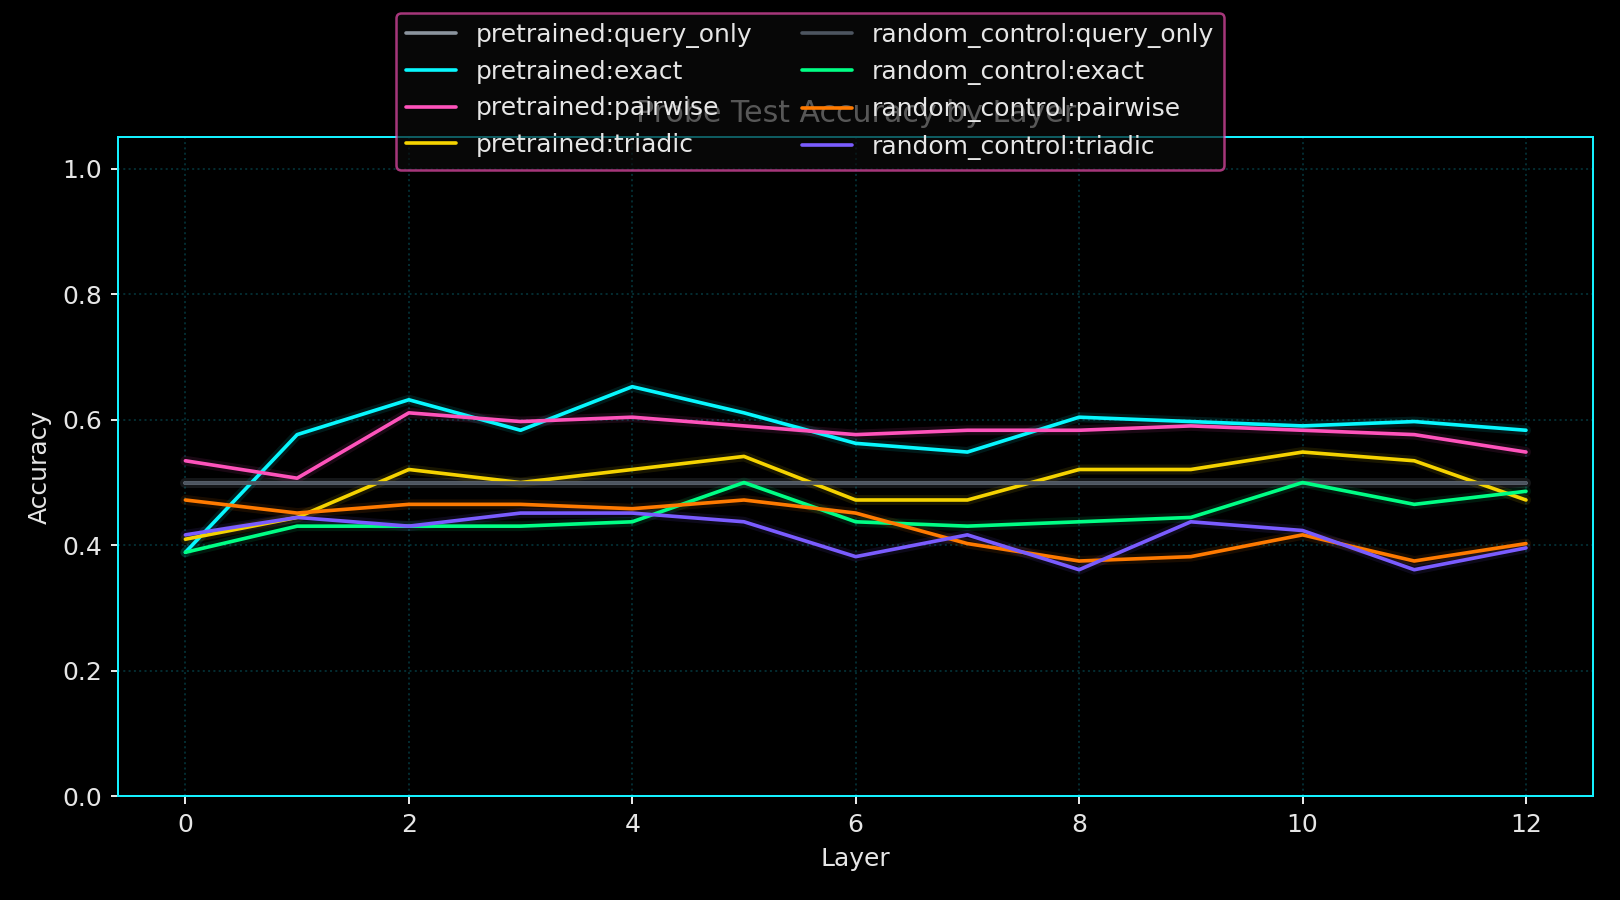

Source data for this figure (header and first rows):
run_seed, variant_name, layer_index, probe_name, rank, num_parameters, train_accuracy, test_accuracy, test_accuracy_polarity_invariant
7, pretrained, 0, query_only, 64, 642, 0.5, 0.5, 0.5
7, pretrained, 0, exact, 64, 49282, 0.6583, 0.3889, 0.6111
7, pretrained, 0, pairwise, 64, 401730, 0.8267, 0.5347, 0.5347
7, pretrained, 0, triadic, 75, 403502, 0.9358, 0.4097, 0.5903
7, pretrained, 1, query_only, 64, 642, 0.5, 0.5, 0.5
7, pretrained, 1, exact, 64, 49282, 0.7933, 0.5764, 0.5764
7, pretrained, 1, pairwise, 64, 401730, 0.9392, 0.5069, 0.5069
7, pretrained, 1, triadic, 75, 403502, 0.9775, 0.4444, 0.5556
7, pretrained, 2, query_only, 64, 642, 0.5, 0.5, 0.5
7, pretrained, 2, exact, 64, 49282, 0.8258, 0.6319, 0.6319
7, pretrained, 2, pairwise, 64, 401730, 0.965, 0.6111, 0.6111
7, pretrained, 2, triadic, 75, 403502, 0.9767, 0.5208, 0.5208
7, pretrained, 3, query_only, 64, 642, 0.5, 0.5, 0.5
7, pretrained, 3, exact, 64, 49282, 0.8708, 0.5833, 0.5833
7, pretrained, 3, pairwise, 64, 401730, 0.9925, 0.5972, 0.5972
7, pretrained, 3, triadic, 75, 403502, 0.9867, 0.5, 0.5
7, pretrained, 4, query_only, 64, 642, 0.5, 0.5, 0.5
7, pretrained, 4, exact, 64, 49282, 0.945, 0.6528, 0.6528
7, pretrained, 4, pairwise, 64, 401730, 0.9983, 0.6042, 0.6042
7, pretrained, 4, triadic, 75, 403502, 0.9908, 0.5208, 0.5208
7, pretrained, 5, query_only, 64, 642, 0.5, 0.5, 0.5
7, pretrained, 5, exact, 64, 49282, 0.9317, 0.6111, 0.6111
7, pretrained, 5, pairwise, 64, 401730, 0.9975, 0.5903, 0.5903
7, pretrained, 5, triadic, 75, 403502, 0.9767, 0.5417, 0.5417
7, pretrained, 6, query_only, 64, 642, 0.5, 0.5, 0.5
7, pretrained, 6, exact, 64, 49282, 0.9475, 0.5625, 0.5625
7, pretrained, 6, pairwise, 64, 401730, 0.9833, 0.5764, 0.5764
7, pretrained, 6, triadic, 75, 403502, 0.9917, 0.4722, 0.5278
7, pretrained, 7, query_only, 64, 642, 0.5, 0.5, 0.5
7, pretrained, 7, exact, 64, 49282, 0.96, 0.5486, 0.5486
7, pretrained, 7, pairwise, 64, 401730, 0.9858, 0.5833, 0.5833
7, pretrained, 7, triadic, 75, 403502, 0.9958, 0.4722, 0.5278
7, pretrained, 8, query_only, 64, 642, 0.5, 0.5, 0.5
7, pretrained, 8, exact, 64, 49282, 0.9808, 0.6042, 0.6042
7, pretrained, 8, pairwise, 64, 401730, 0.9875, 0.5833, 0.5833
7, pretrained, 8, triadic, 75, 403502, 0.995, 0.5208, 0.5208
7, pretrained, 9, query_only, 64, 642, 0.5, 0.5, 0.5
7, pretrained, 9, exact, 64, 49282, 0.9917, 0.5972, 0.5972
7, pretrained, 9, pairwise, 64, 401730, 1.0, 0.5903, 0.5903
7, pretrained, 9, triadic, 75, 403502, 0.9925, 0.5208, 0.5208
7, pretrained, 10, query_only, 64, 642, 0.5, 0.5, 0.5
7, pretrained, 10, exact, 64, 49282, 0.9875, 0.5903, 0.5903
7, pretrained, 10, pairwise, 64, 401730, 1.0, 0.5833, 0.5833
7, pretrained, 10, triadic, 75, 403502, 0.9958, 0.5486, 0.5486
7, pretrained, 11, query_only, 64, 642, 0.5, 0.5, 0.5
7, pretrained, 11, exact, 64, 49282, 0.9783, 0.5972, 0.5972
7, pretrained, 11, pairwise, 64, 401730, 1.0, 0.5764, 0.5764
7, pretrained, 11, triadic, 75, 403502, 0.9942, 0.5347, 0.5347
7, pretrained, 12, query_only, 64, 642, 0.5, 0.5, 0.5
7, pretrained, 12, exact, 64, 49282, 0.9558, 0.5833, 0.5833
7, pretrained, 12, pairwise, 64, 401730, 1.0, 0.5486, 0.5486
7, pretrained, 12, triadic, 75, 403502, 0.9925, 0.4722, 0.5278
7, random_control, 0, query_only, 64, 642, 0.5, 0.5, 0.5
7, random_control, 0, exact, 64, 49282, 0.6617, 0.3889, 0.6111
7, random_control, 0, pairwise, 64, 401730, 0.885, 0.4722, 0.5278
7, random_control, 0, triadic, 75, 403502, 0.9558, 0.4167, 0.5833
7, random_control, 1, query_only, 64, 642, 0.5, 0.5, 0.5
7, random_control, 1, exact, 64, 49282, 0.6717, 0.4306, 0.5694
7, random_control, 1, pairwise, 64, 401730, 0.9017, 0.4514, 0.5486
7, random_control, 1, triadic, 75, 403502, 0.9633, 0.4444, 0.5556
... 44 more rows
